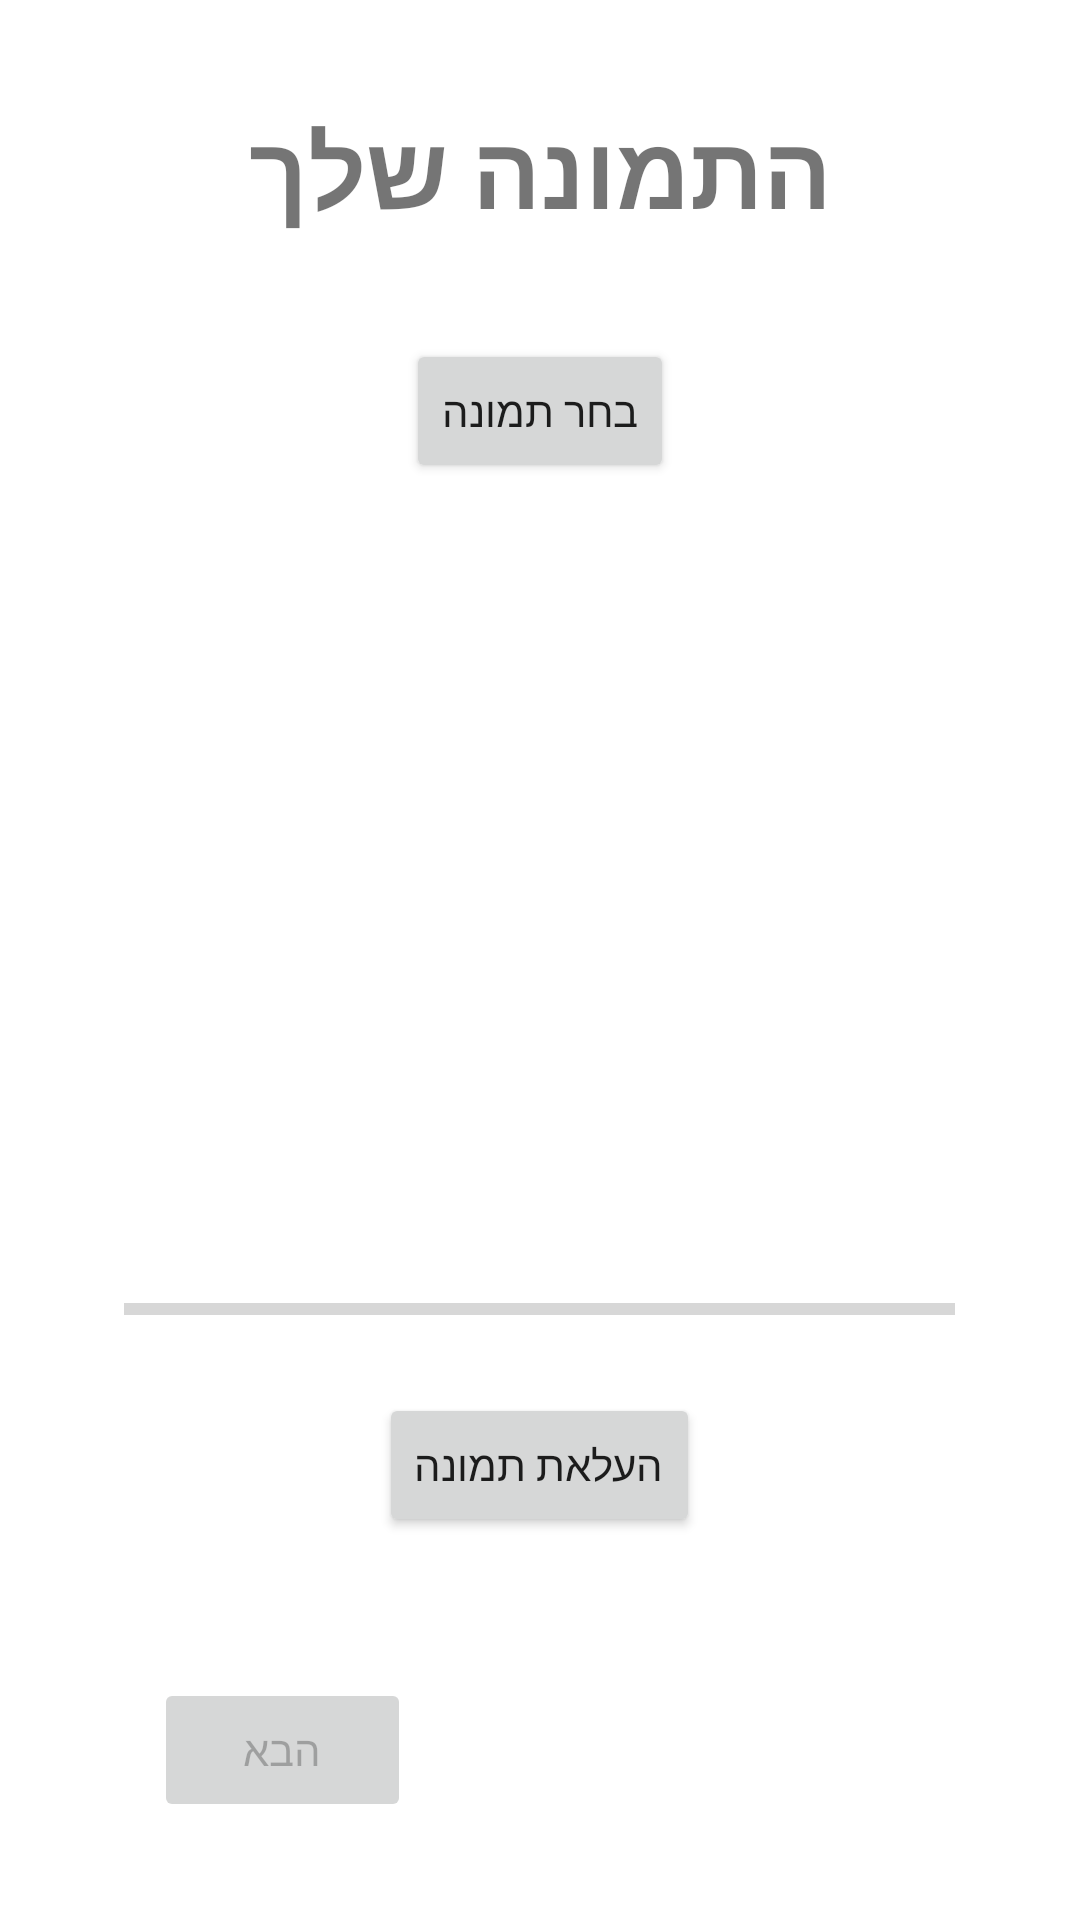

The Android layout XML behind this screen, and the referenced resources:
<!-- AndroidManifest.xml: application theme Theme.ProjectFinalAlpha -->
<!-- res/layout/activity_new_user2.xml -->
<?xml version="1.0" encoding="utf-8"?>
<androidx.constraintlayout.widget.ConstraintLayout xmlns:android="http://schemas.android.com/apk/res/android"
    xmlns:app="http://schemas.android.com/apk/res-auto"
    xmlns:tools="http://schemas.android.com/tools"
    android:layout_width="match_parent"
    android:layout_height="match_parent"
    tools:context=".new_user2">
    <LinearLayout
        android:layout_width="match_parent"
        android:layout_height="match_parent"
        android:orientation="vertical"
        tools:layout_editor_absoluteX="1dp"
        tools:layout_editor_absoluteY="1dp">

        <Space
            android:layout_width="match_parent"
            android:layout_height="0dp"
            android:layout_weight="5" />

        <TextView
            android:id="@+id/textView"
            android:layout_width="match_parent"
            android:layout_height="wrap_content"
            android:text="התמונה שלך"
            android:textAlignment="center"
            android:textSize="34sp"
            android:textStyle="bold" />

        <Space
            android:layout_width="match_parent"
            android:layout_height="0dp"
            android:layout_weight="5" />

        <LinearLayout
            android:layout_width="match_parent"
            android:layout_height="wrap_content"
            android:layout_weight="0"
            android:orientation="horizontal"
            android:visibility="visible">

            <Space
                android:layout_width="0dp"
                android:layout_height="match_parent"
                android:layout_weight="3" />

            <Button
                android:id="@+id/button"
                android:layout_width="wrap_content"
                android:layout_height="wrap_content"
                android:onClick="chooseImage"
                android:text="בחר תמונה"
                android:textAlignment="center" />

            <Space
                android:layout_width="0dp"
                android:layout_height="match_parent"
                android:layout_weight="3" />
        </LinearLayout>

        <Space
            android:layout_width="match_parent"
            android:layout_height="0dp"
            android:layout_weight="5" />


        <ImageView
            android:id="@+id/file_preview"
            android:layout_width="match_parent"
            android:layout_height="0dp"
            android:layout_weight="30"
            tools:srcCompat="@tools:sample/avatars" />

        <Space
            android:layout_width="match_parent"
            android:layout_height="0dp"
            android:layout_weight="5" />

        <LinearLayout
            android:layout_width="match_parent"
            android:layout_height="wrap_content"
            android:layout_weight="0"
            android:orientation="horizontal"
            android:visibility="visible">

            <Space
                android:layout_width="0dp"
                android:layout_height="match_parent"
                android:layout_weight="3" />

            <ProgressBar
                android:id="@+id/image_load_bar"
                style="?android:attr/progressBarStyleHorizontal"
                android:layout_width="0dp"
                android:layout_height="wrap_content"
                android:layout_weight="20" />

            <Space
                android:layout_width="0dp"
                android:layout_height="match_parent"
                android:layout_weight="3" />
        </LinearLayout>

        <Space
            android:layout_width="match_parent"
            android:layout_height="0dp"
            android:layout_weight="3" />

        <LinearLayout
            android:layout_width="match_parent"
            android:layout_height="wrap_content"
            android:layout_weight="0"
            android:orientation="horizontal"
            android:visibility="visible">

            <Space
                android:layout_width="0dp"
                android:layout_height="match_parent"
                android:layout_weight="3" />

            <Button
                android:layout_width="wrap_content"
                android:layout_height="wrap_content"
                android:onClick="uploadImage"
                android:text="העלאת תמונה"
                android:textAlignment="center" />

            <Space
                android:layout_width="0dp"
                android:layout_height="match_parent"
                android:layout_weight="3" />
        </LinearLayout>

        <Space
            android:layout_width="match_parent"
            android:layout_height="0dp"
            android:layout_weight="7" />

        <LinearLayout
            android:layout_width="match_parent"
            android:layout_height="0dp"
            android:layout_weight="10"
            android:orientation="horizontal"
            android:visibility="visible">

            <Space
                android:layout_width="0dp"
                android:layout_height="match_parent"
                android:layout_weight="3" />

            <Button
                android:id="@+id/next_btn"
                android:layout_width="0dp"
                android:layout_height="wrap_content"
                android:layout_weight="5"
                android:enabled="false"
                android:onClick="go_to_new_user3"
                android:text="הבא" />

            <Space
                android:layout_width="0dp"
                android:layout_height="match_parent"
                android:layout_weight="5" />

            <Button
                android:id="@+id/button4"
                android:layout_width="0dp"
                android:layout_height="wrap_content"
                android:layout_weight="5"
                android:onClick="go_to_new_user1"
                android:text="קודם"
                android:visibility="invisible" />

            <Space
                android:layout_width="0dp"
                android:layout_height="match_parent"
                android:layout_weight="3" />
        </LinearLayout>

        <Space
            android:layout_width="match_parent"
            android:layout_height="0dp"
            android:layout_weight="2" />
    </LinearLayout>
</androidx.constraintlayout.widget.ConstraintLayout>
<!-- resources referenced by this layout -->
<resources>
  <style name="Theme.ProjectFinalAlpha" parent="Theme.MaterialComponents.DayNight.DarkActionBar">
          
          <item name="colorPrimary">@color/yellow_Main</item>
          <item name="colorPrimaryVariant">@color/yellow_700</item>
          <item name="colorOnPrimary">@color/black</item>
          
          <item name="colorSecondary">@color/black</item>
          <item name="colorSecondaryVariant">@color/dark_gray</item>
          <item name="colorOnSecondary">@color/black</item>
          
          <item name="android:statusBarColor" tools:targetApi="21">?attr/colorPrimary</item>
          
          <item name="android:forceDarkAllowed" tools:targetApi="q">false</item>
  
      </style>
  <color name="yellow_Main">#faca18</color>
  <color name="yellow_700">#FBC02D</color>
  <color name="black">#FF000000</color>
  <color name="dark_gray">#292929</color>
</resources>
